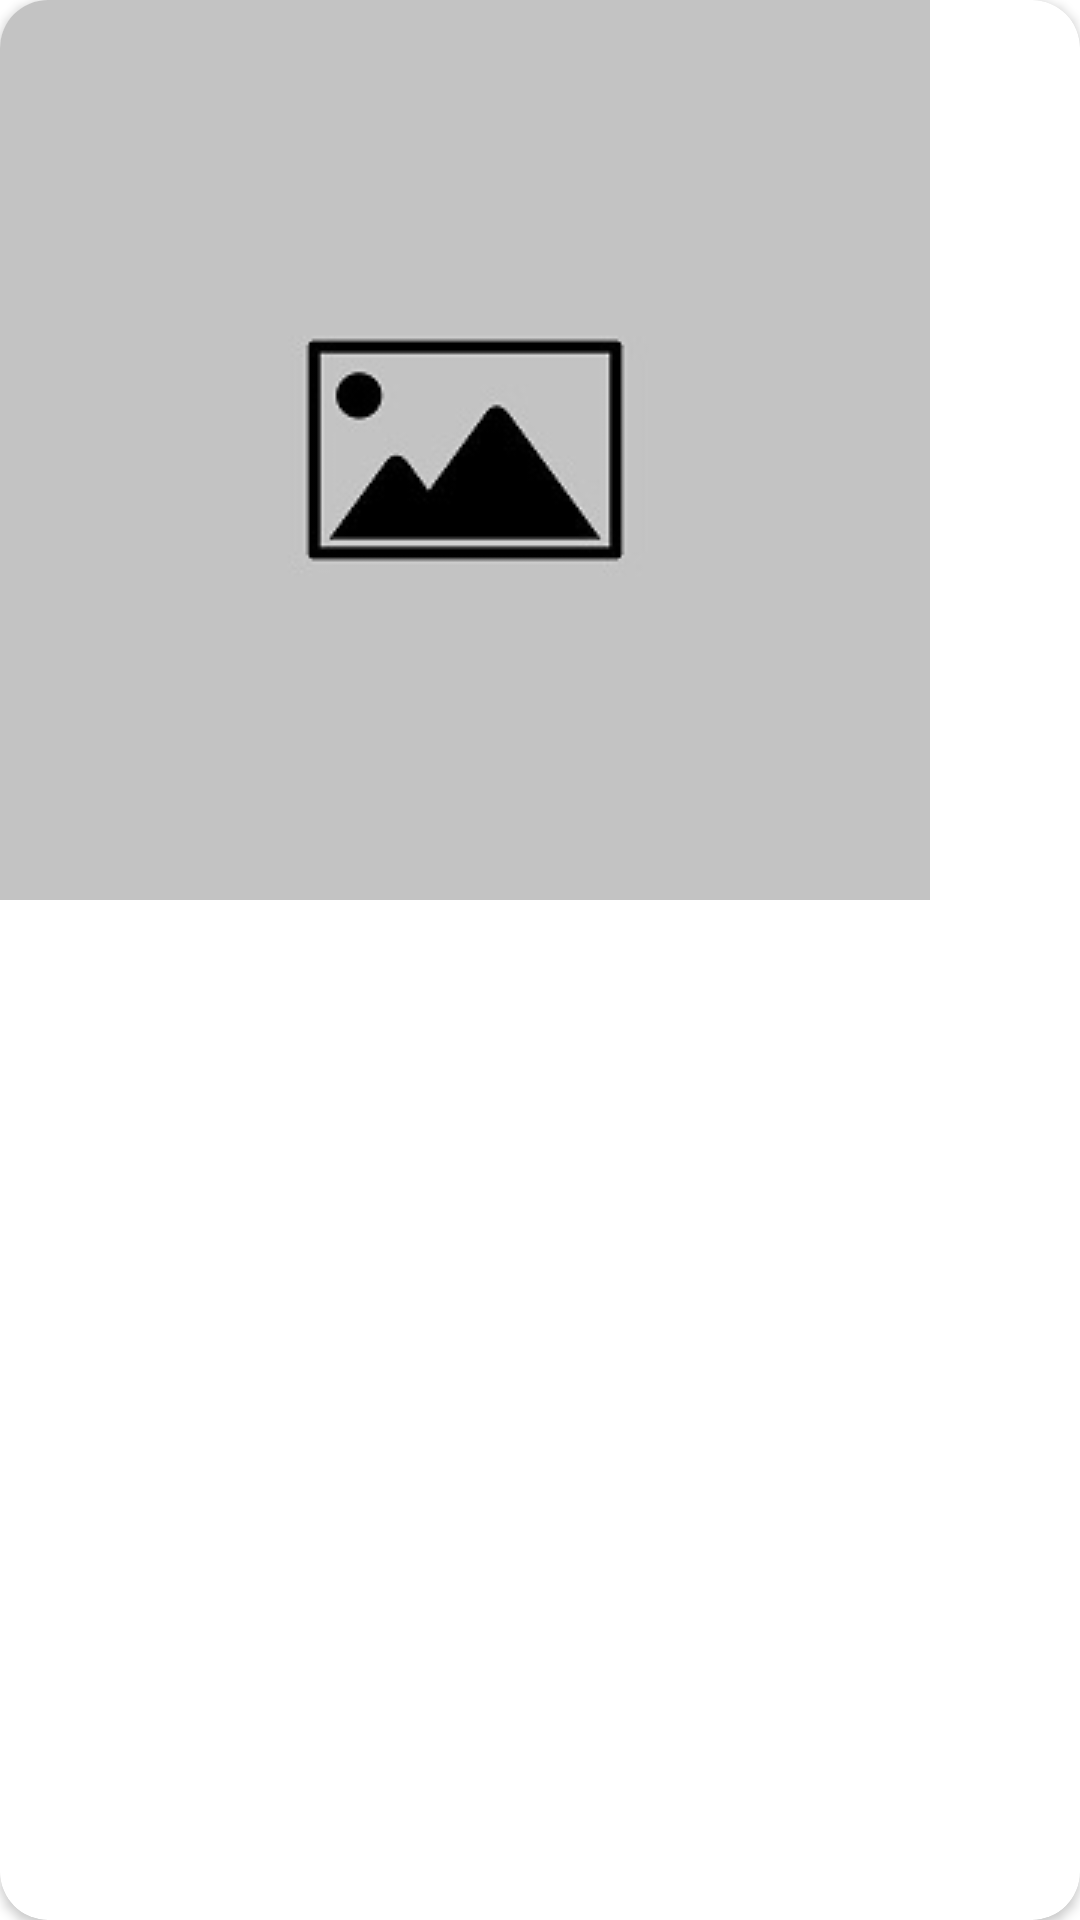

Write the Android layout XML for this screen, with the resource values it uses.
<!-- AndroidManifest.xml: application theme Theme.FirebaseWithImagesKotlinProject -->
<!-- res/layout/image_item.xml -->
<?xml version="1.0" encoding="utf-8"?>
<androidx.cardview.widget.CardView xmlns:android="http://schemas.android.com/apk/res/android"
    xmlns:app="http://schemas.android.com/apk/res-auto"
    android:layout_width="wrap_content"
    android:layout_height="wrap_content"
    android:layout_margin="8dp"
    app:cardCornerRadius="16dp">

    <androidx.constraintlayout.widget.ConstraintLayout
        android:layout_width="wrap_content"
        android:layout_height="wrap_content">

        <ImageView
            android:id="@+id/imageOfLocationIV"
            android:layout_width="wrap_content"
            android:layout_height="wrap_content"
            android:adjustViewBounds="true"
            android:src="@drawable/default_image"
            app:layout_constraintBottom_toBottomOf="parent"
            app:layout_constraintEnd_toEndOf="parent"
            app:layout_constraintStart_toStartOf="parent"
            app:layout_constraintTop_toTopOf="parent" />

        <androidx.appcompat.widget.AppCompatImageButton
            android:id="@+id/checkBoxImageButton"
            android:layout_width="wrap_content"
            android:layout_height="wrap_content"
            android:background="@android:color/transparent"
            android:paddingTop="8dp"
            android:paddingEnd="8dp"
            android:rotation="45"
            android:visibility="gone"
            android:src="@drawable/red_circle_outline_24"
            app:layout_constraintEnd_toEndOf="@+id/imageOfLocationIV"
            app:layout_constraintTop_toTopOf="parent" />
    </androidx.constraintlayout.widget.ConstraintLayout>
</androidx.cardview.widget.CardView>
<!-- resources referenced by this layout -->
<resources>
  <!-- drawable default_image: webp bitmap (drawable, 2160 bytes) -->
  <!-- drawable red_circle_outline_24 (drawable) -->
  <vector android:height="80dp" android:tint="#FF0007"
      android:viewportHeight="24" android:viewportWidth="24"
      android:width="80dp" xmlns:android="http://schemas.android.com/apk/res/android">
      <path android:fillColor="@android:color/white" android:pathData="M13,7zM12,2C6.48,2 2,6.48 2,12s4.48,10 10,10 10,-4.48 10,-10S17.52,2 12,2zM12,20c-4.41,0 -8,-3.59 -8,-8s3.59,-8 8,-8 8,3.59 8,8 -3.59,8 -8,8z"/>
  </vector>
  <style name="Theme.FirebaseWithImagesKotlinProject" parent="Theme.MaterialComponents.DayNight.DarkActionBar">
          
          <item name="colorPrimary">@color/purple_500</item>
          <item name="colorPrimaryVariant">@color/purple_700</item>
          <item name="colorOnPrimary">@color/white</item>
          
          <item name="colorSecondary">@color/black</item>
          <item name="colorSecondaryVariant">@color/teal_700</item>
          <item name="colorOnSecondary">@color/black</item>
          
          <item name="android:statusBarColor" tools:targetApi="l">?attr/colorPrimaryVariant</item>
          
      </style>
  <!-- not gathered from this repository: default colours our renderer supplied (Android Studio template values) -->
  <color name="purple_500">#FF6200EE</color>
  <color name="purple_700">#FF3700B3</color>
  <color name="teal_700">#FF018786</color>
  <color name="black">#FF000000</color>
  <color name="white">#FFFFFFFF</color>
</resources>
